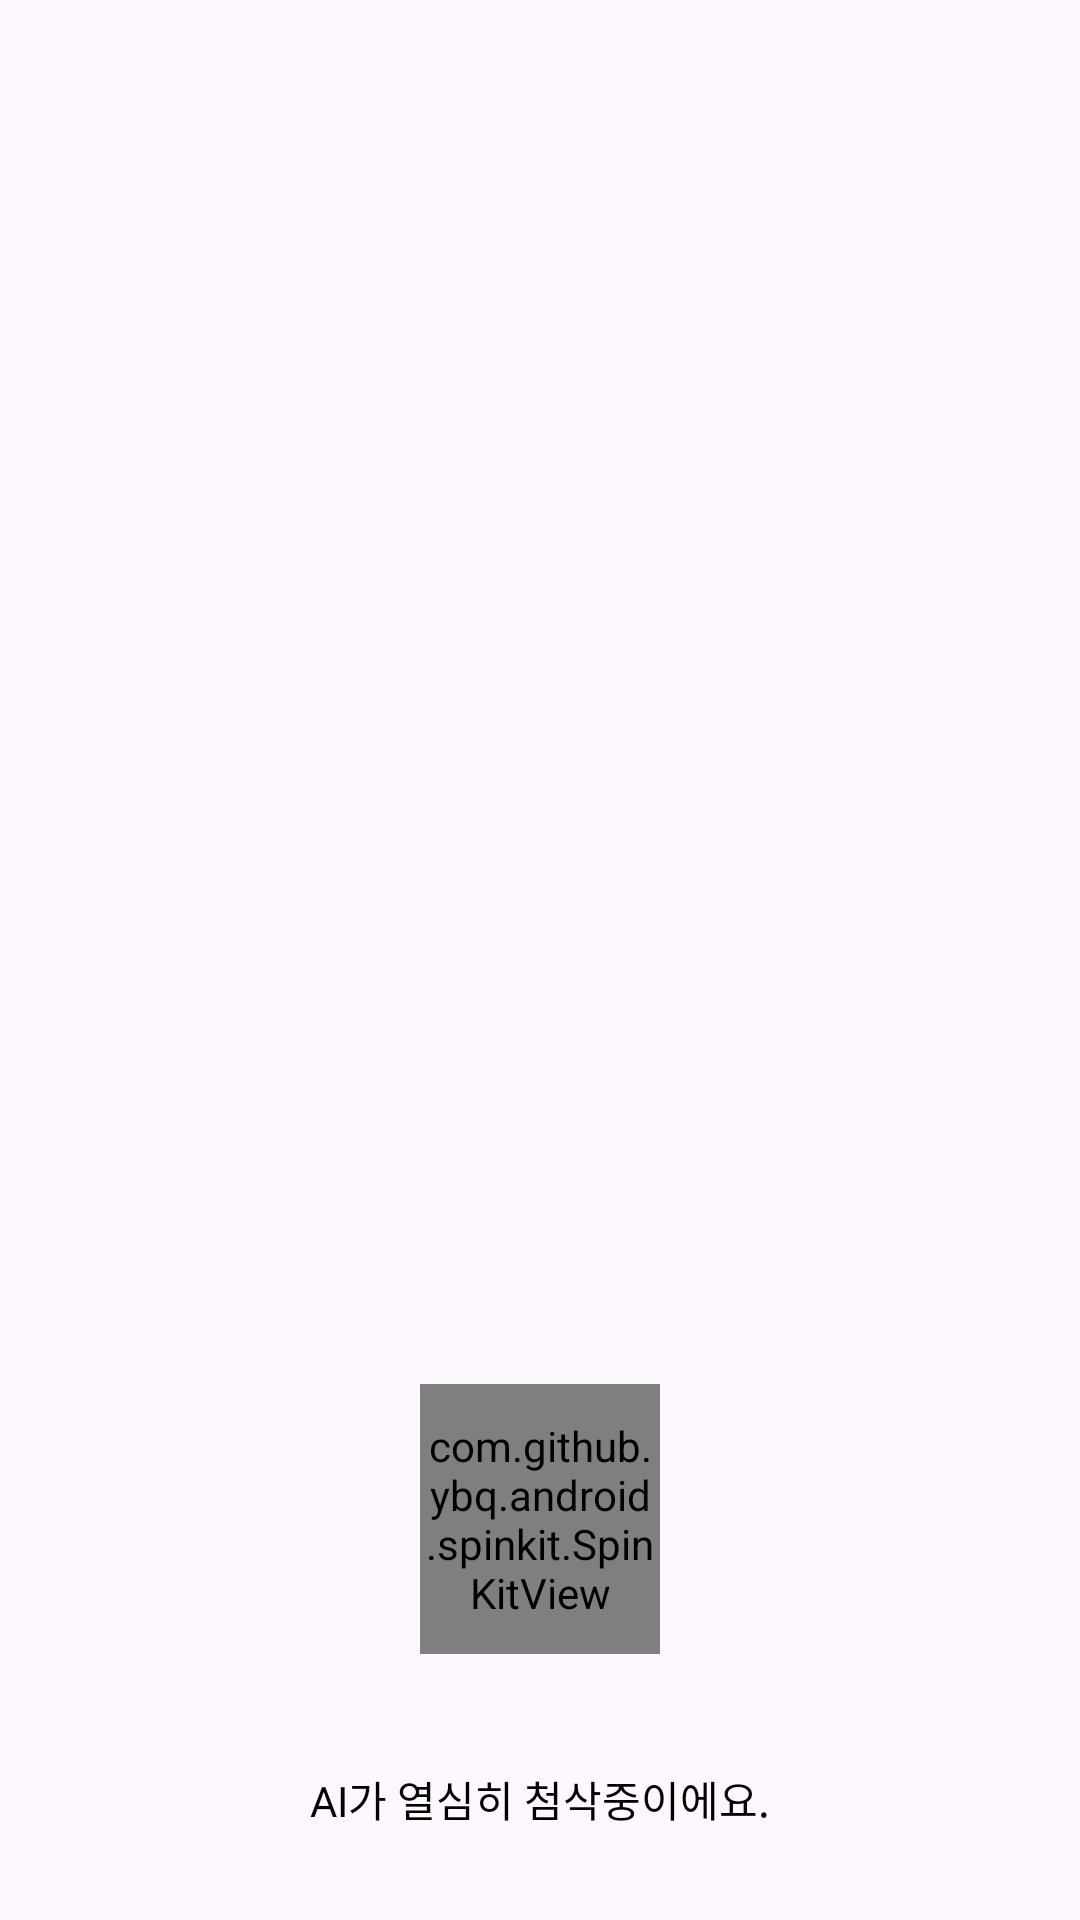

Here is an Android app screen rendered from its layout file. Give the layout XML and the strings, colors and styles it references.
<!-- AndroidManifest.xml: application theme Theme.MakeTeam_app -->
<!-- res/layout/dialog_progress_loading.xml -->
<?xml version="1.0" encoding="utf-8"?>
<androidx.constraintlayout.widget.ConstraintLayout
    xmlns:android="http://schemas.android.com/apk/res/android"
    xmlns:app="http://schemas.android.com/apk/res-auto"
    android:layout_width="wrap_content"
    android:layout_height="wrap_content"
    android:background="@drawable/background_white">

    <ImageView
        android:id="@+id/imageView3"
        android:layout_width="200dp"
        android:layout_height="230dp"
        android:background="@drawable/background_white"
        app:layout_constraintBottom_toBottomOf="parent"
        app:layout_constraintEnd_toEndOf="parent"
        app:layout_constraintStart_toStartOf="parent"
        app:layout_constraintTop_toTopOf="parent" />

    <com.github.ybq.android.spinkit.SpinKitView
        android:id="@+id/spinkit_progress"
        style="@style/SpinKitView.DoubleBounce"
        android:layout_width="80dp"
        android:layout_height="90dp"
        android:layout_marginBottom="38dp"
        app:SpinKit_Color="@color/main_color"
        app:layout_constraintBottom_toTopOf="@+id/textView20"
        app:layout_constraintEnd_toEndOf="parent"
        app:layout_constraintStart_toStartOf="parent" />

    <TextView
        android:id="@+id/textView20"
        android:layout_width="wrap_content"
        android:layout_height="wrap_content"
        android:layout_marginBottom="30dp"
        android:text="AI가 열심히 첨삭중이에요."
        android:fontFamily="@font/pretendard_medium"
        android:textSize="14sp"
        android:textColor="@color/black"
        app:layout_constraintBottom_toBottomOf="parent"
        app:layout_constraintEnd_toEndOf="parent"
        app:layout_constraintStart_toStartOf="parent" />

</androidx.constraintlayout.widget.ConstraintLayout>
<!-- resources referenced by this layout -->
<resources>
  <color name="black">#FF000000</color>
  <color name="main_color">#FFD94A56</color>
  <style name="Theme.MakeTeam_app" parent="Base.Theme.MakeTeam_app" />
  <style name="Base.Theme.MakeTeam_app" parent="Theme.Material3.DayNight.NoActionBar">
          
          <item name="android:statusBarColor">@color/black</item>
      </style>
</resources>
